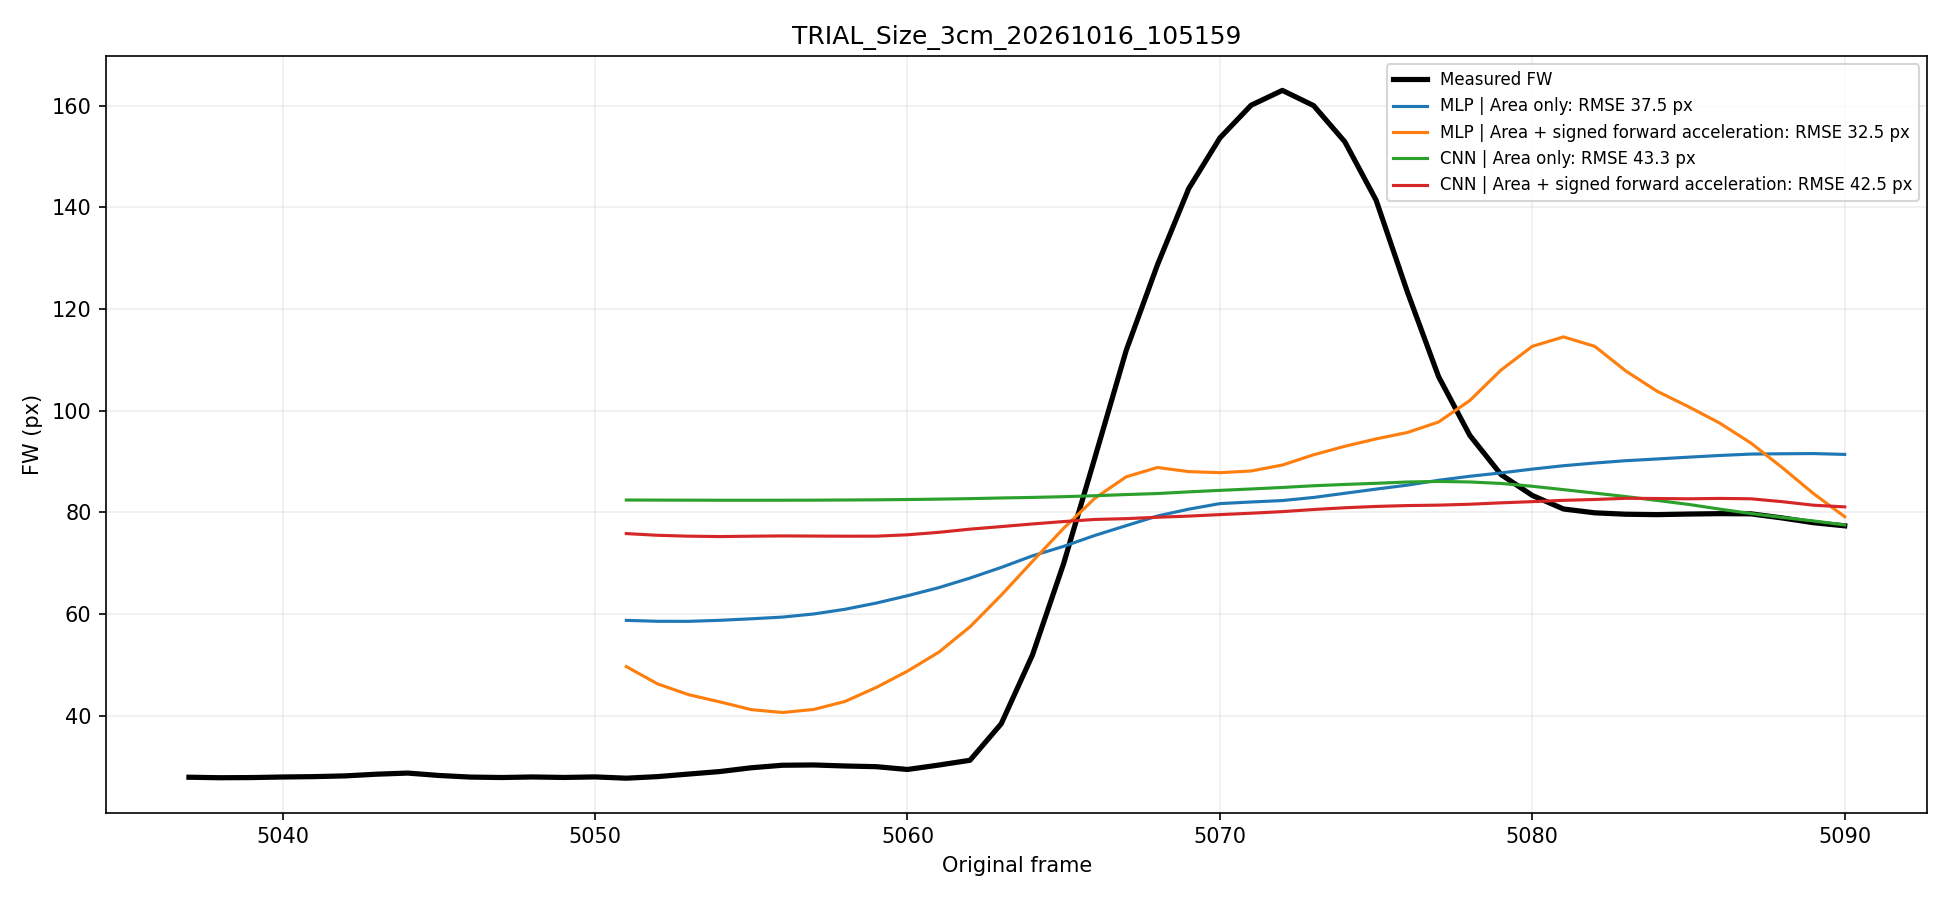

The table this chart was drawn from, first rows:
frame, measured_fw, MLP | Area only, MLP | Area + signed forward acceleration, CNN | Area only, CNN | Area + signed forward acceleration
5051, 27.7, 58.75, 49.66, 82.43, 75.83
5052, 28.01, 58.57, 46.25, 82.42, 75.49
5053, 28.52, 58.56, 44.12, 82.41, 75.32
5054, 29.01, 58.77, 42.71, 82.39, 75.24
5055, 29.76, 59.07, 41.19, 82.39, 75.31
5056, 30.25, 59.4, 40.62, 82.39, 75.37
5057, 30.31, 60.02, 41.23, 82.41, 75.34
5058, 30.1, 60.94, 42.8, 82.44, 75.31
5059, 29.97, 62.16, 45.56, 82.47, 75.32
5060, 29.42, 63.6, 48.77, 82.53, 75.59
5061, 30.28, 65.19, 52.48, 82.61, 76.07
5062, 31.22, 67.07, 57.48, 82.71, 76.7
5063, 38.41, 69.17, 63.7, 82.83, 77.2
5064, 51.94, 71.45, 70.35, 82.94, 77.72
5065, 69.97, 73.32, 76.89, 83.09, 78.2
5066, 90.8, 75.47, 82.79, 83.28, 78.61
5067, 111.8, 77.39, 86.99, 83.5, 78.76
5068, 128.7, 79.29, 88.83, 83.71, 79.04
5069, 143.7, 80.63, 88.02, 84.03, 79.27
5070, 153.7, 81.73, 87.81, 84.33, 79.56
5071, 160.1, 82.05, 88.15, 84.61, 79.84
5072, 163, 82.33, 89.31, 84.9, 80.15
5073, 160, 82.94, 91.34, 85.24, 80.57
5074, 152.9, 83.76, 93.01, 85.49, 80.91
5075, 141.4, 84.58, 94.46, 85.72, 81.17
5076, 123.4, 85.36, 95.71, 85.97, 81.34
5077, 106.7, 86.32, 97.78, 86.09, 81.43
5078, 95.14, 87.11, 102, 85.99, 81.6
5079, 87.43, 87.77, 108, 85.69, 81.88
5080, 83.33, 88.51, 112.7, 85.14, 82.11
5081, 80.66, 89.18, 114.5, 84.47, 82.37
5082, 79.91, 89.71, 112.7, 83.79, 82.54
5083, 79.63, 90.17, 107.8, 83.1, 82.77
5084, 79.56, 90.51, 103.8, 82.35, 82.73
5085, 79.67, 90.86, 100.8, 81.57, 82.67
5086, 79.75, 91.2, 97.57, 80.64, 82.75
5087, 79.71, 91.47, 93.63, 79.77, 82.67
5088, 78.9, 91.53, 88.81, 79.01, 82.11
5089, 77.97, 91.57, 83.7, 78.32, 81.41
5090, 77.35, 91.4, 79.15, 77.53, 81.08
